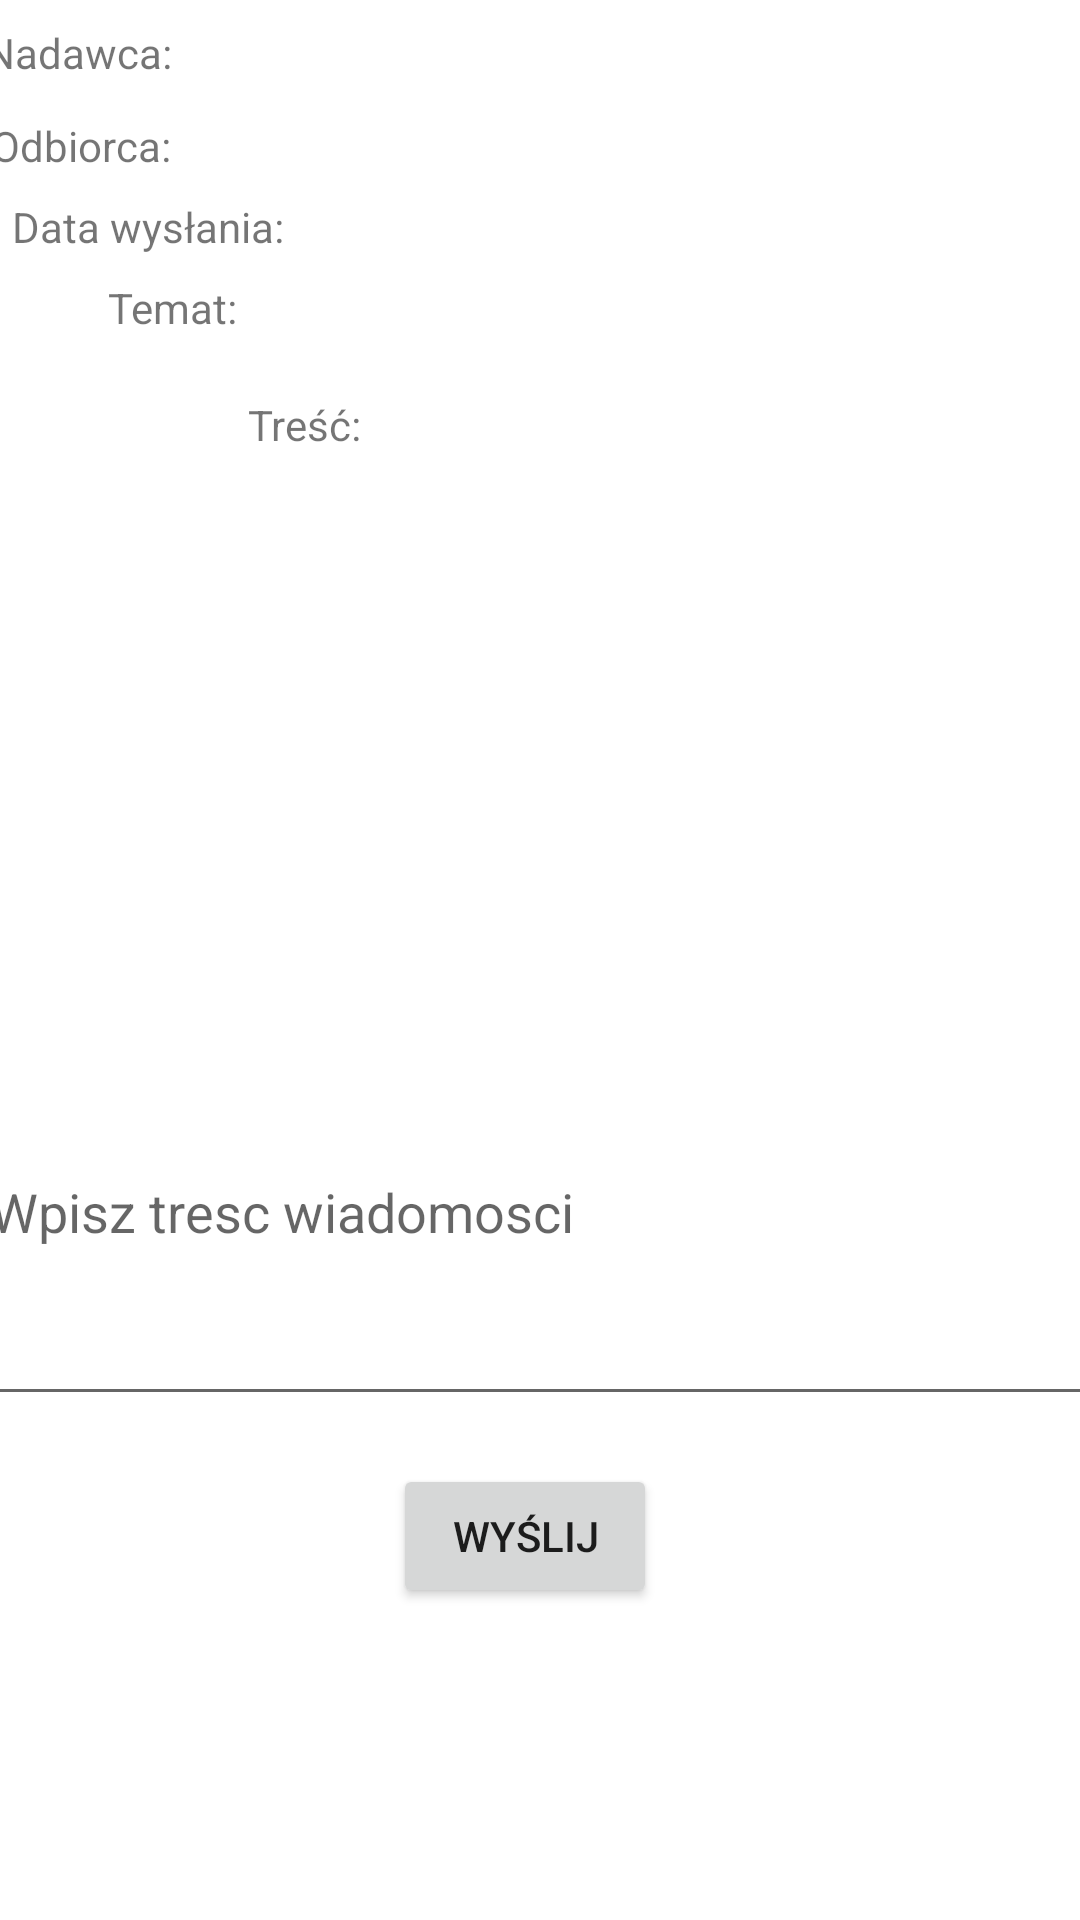

Here is an Android app screen rendered from its layout file. Give the layout XML and the strings, colors and styles it references.
<!-- AndroidManifest.xml: application theme Theme.PwsteProjekt -->
<!-- res/layout/activity_wiadomosci_wyslij.xml -->
<?xml version="1.0" encoding="utf-8"?>
<androidx.constraintlayout.widget.ConstraintLayout xmlns:android="http://schemas.android.com/apk/res/android"
    xmlns:app="http://schemas.android.com/apk/res-auto"
    xmlns:tools="http://schemas.android.com/tools"
    android:layout_width="match_parent"
    android:layout_height="match_parent"
    tools:context=".WiadomosciWyslij">

    <Button
        android:id="@+id/wyslijButton"
        android:layout_width="wrap_content"
        android:layout_height="wrap_content"
        android:layout_marginStart="158dp"
        android:layout_marginTop="16dp"
        android:layout_marginEnd="159dp"
        android:text="@string/but_wiadomosc_wyslij"
        app:layout_constraintBottom_toBottomOf="parent"
        app:layout_constraintEnd_toEndOf="parent"
        app:layout_constraintHorizontal_bias="0.6"
        app:layout_constraintStart_toStartOf="parent"
        app:layout_constraintTop_toBottomOf="@+id/editTextTresc"
        app:layout_constraintVertical_bias="0.0" />

    <EditText
        android:id="@+id/editTextTresc"
        android:layout_width="376dp"
        android:layout_height="139dp"
        android:layout_marginTop="8dp"
        android:ems="10"
        android:hint="@string/edit_trescWiadomosci"
        android:inputType="textPersonName"
        app:layout_constraintEnd_toEndOf="parent"
        app:layout_constraintHorizontal_bias="0.485"
        app:layout_constraintStart_toStartOf="parent"
        app:layout_constraintTop_toBottomOf="@+id/scrollView2" />

    <TextView
        android:id="@+id/nadawcaTV"
        android:layout_width="195dp"
        android:layout_height="23dp"
        android:layout_marginTop="12dp"
        android:layout_marginEnd="104dp"
        android:textAlignment="center"
        app:layout_constraintEnd_toEndOf="parent"
        app:layout_constraintTop_toTopOf="parent" />

    <TextView
        android:id="@+id/odbiorcaTV"
        android:layout_width="195dp"
        android:layout_height="23dp"
        android:layout_marginTop="4dp"
        android:layout_marginEnd="104dp"
        android:textAlignment="center"
        app:layout_constraintEnd_toEndOf="parent"
        app:layout_constraintTop_toBottomOf="@+id/nadawcaTV" />

    <TextView
        android:id="@+id/dataWyslaniaTV"
        android:layout_width="195dp"
        android:layout_height="23dp"
        android:layout_marginTop="4dp"
        android:layout_marginEnd="92dp"
        android:textAlignment="center"
        app:layout_constraintEnd_toEndOf="parent"
        app:layout_constraintHorizontal_bias="0.294"
        app:layout_constraintStart_toEndOf="@+id/textView51"
        app:layout_constraintTop_toBottomOf="@+id/odbiorcaTV" />

    <TextView
        android:id="@+id/tematTV"
        android:layout_width="278dp"
        android:layout_height="31dp"
        android:layout_marginTop="4dp"
        android:layout_marginEnd="24dp"
        android:textAlignment="center"
        app:layout_constraintEnd_toEndOf="parent"
        app:layout_constraintTop_toBottomOf="@+id/dataWyslaniaTV" />

    <TextView
        android:id="@+id/textView52"
        android:layout_width="195dp"
        android:layout_height="23dp"
        android:layout_marginTop="8dp"
        android:text="@string/trescWiad"
        app:layout_constraintEnd_toEndOf="parent"
        app:layout_constraintStart_toStartOf="parent"
        app:layout_constraintTop_toBottomOf="@+id/tematTV" />

    <ScrollView
        android:id="@+id/scrollView2"
        android:layout_width="369dp"
        android:layout_height="154dp"
        android:layout_marginTop="16dp"
        app:layout_constraintEnd_toEndOf="parent"
        app:layout_constraintStart_toStartOf="parent"
        app:layout_constraintTop_toBottomOf="@+id/textView52">

        <LinearLayout
            android:layout_width="match_parent"
            android:layout_height="wrap_content"
            android:orientation="vertical">

            <TextView
                android:id="@+id/trescTV"
                android:layout_width="match_parent"
                android:layout_height="wrap_content" />
        </LinearLayout>
    </ScrollView>

    <TextView
        android:id="@+id/textView50"
        android:layout_width="57dp"
        android:layout_height="23dp"
        android:layout_marginStart="36dp"
        android:layout_marginBottom="16dp"
        android:text="@string/tematWiad"
        app:layout_constraintBottom_toTopOf="@+id/textView52"
        app:layout_constraintEnd_toStartOf="@+id/tematTV"
        app:layout_constraintHorizontal_bias="0.0"
        app:layout_constraintStart_toStartOf="parent" />

    <TextView
        android:id="@+id/textView51"
        android:layout_width="103dp"
        android:layout_height="23dp"
        android:layout_marginStart="4dp"
        android:layout_marginBottom="4dp"
        android:text="@string/dataWiadomosci"
        app:layout_constraintBottom_toTopOf="@+id/textView50"
        app:layout_constraintStart_toStartOf="parent" />

    <TextView
        android:id="@+id/textView53"
        android:layout_width="68dp"
        android:layout_height="23dp"
        android:layout_marginBottom="4dp"
        android:text="@string/odbiorcaWiad"
        app:layout_constraintBottom_toTopOf="@+id/textView51"
        app:layout_constraintEnd_toStartOf="@+id/odbiorcaTV"
        app:layout_constraintHorizontal_bias="0.477"
        app:layout_constraintStart_toStartOf="parent" />

    <TextView
        android:id="@+id/textView54"
        android:layout_width="71dp"
        android:layout_height="23dp"
        android:layout_marginBottom="8dp"
        android:text="@string/nadawcaWiad"
        app:layout_constraintBottom_toTopOf="@+id/textView53"
        app:layout_constraintEnd_toStartOf="@+id/nadawcaTV"
        app:layout_constraintHorizontal_bias="0.536"
        app:layout_constraintStart_toStartOf="parent" />

</androidx.constraintlayout.widget.ConstraintLayout>
<!-- resources referenced by this layout -->
<resources>
  <string name="but_wiadomosc_wyslij">Wyślij</string>
  <string name="dataWiadomosci">Data wysłania: </string>
  <string name="edit_trescWiadomosci">Wpisz tresc wiadomosci</string>
  <string name="nadawcaWiad">Nadawca: </string>
  <string name="odbiorcaWiad">Odbiorca: </string>
  <string name="tematWiad">Temat: </string>
  <string name="trescWiad">Treść: </string>
  <style name="Theme.PwsteProjekt" parent="Theme.MaterialComponents.DayNight.DarkActionBar">
          
          <item name="colorPrimary">@color/purple_500</item>
          <item name="colorPrimaryVariant">@color/purple_700</item>
          <item name="colorOnPrimary">@color/white</item>
          
          <item name="colorSecondary">@color/teal_200</item>
          <item name="colorSecondaryVariant">@color/teal_700</item>
          <item name="colorOnSecondary">@color/black</item>
          
          <item name="android:statusBarColor" tools:targetApi="l">?attr/colorPrimaryVariant</item>
          
      </style>
  <!-- not gathered from this repository: default colours our renderer supplied (Android Studio template values) -->
  <color name="purple_500">#FF6200EE</color>
  <color name="purple_700">#FF3700B3</color>
  <color name="teal_200">#FF03DAC5</color>
  <color name="teal_700">#FF018786</color>
  <color name="black">#FF000000</color>
  <color name="white">#FFFFFFFF</color>
</resources>
